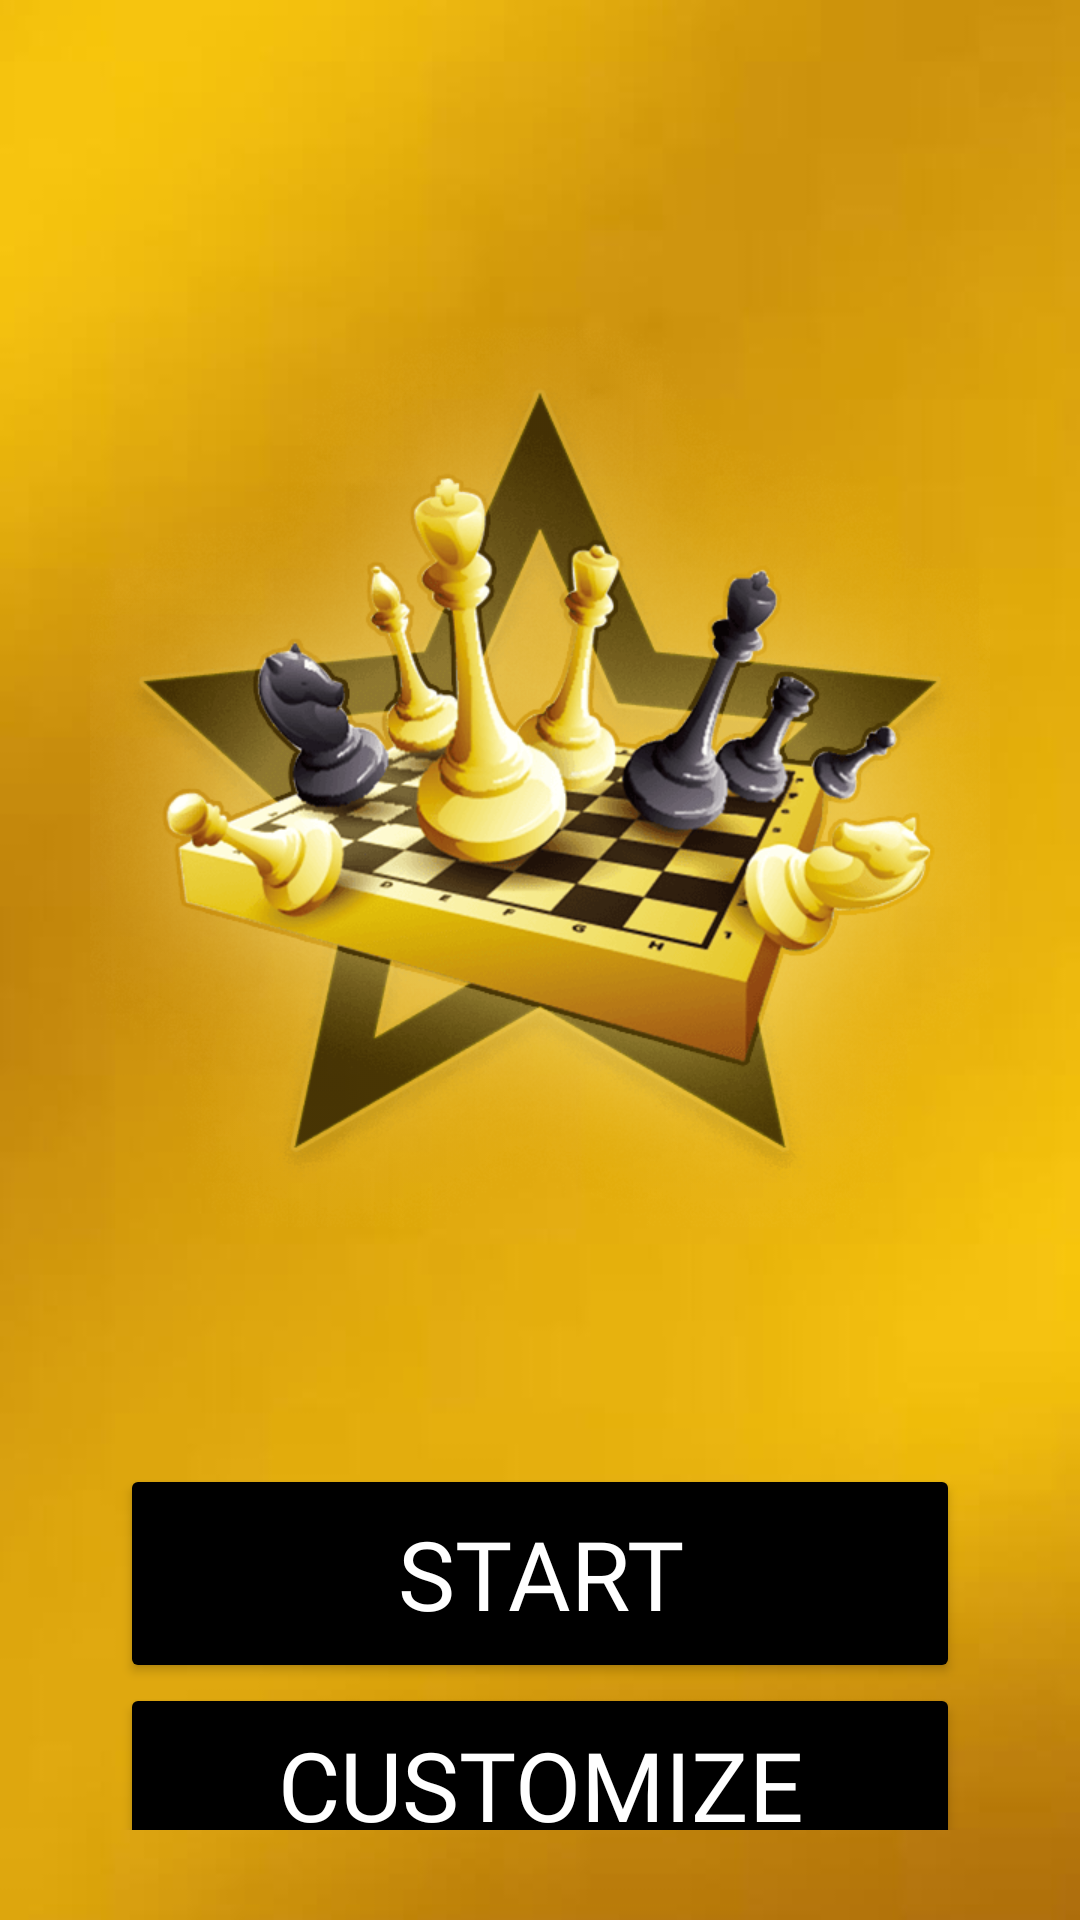

Produce the Android XML layout that renders to this screen, including the resource entries it uses.
<!-- AndroidManifest.xml: application theme AppTheme -->
<!-- res/layout/activity_main.xml -->
<?xml version="1.0" encoding="utf-8"?>
<LinearLayout
    xmlns:android="http://schemas.android.com/apk/res/android"
    android:layout_width="match_parent"
    android:layout_height="match_parent"
    android:orientation="horizontal"
    android:background="@drawable/back_main">
    <LinearLayout
        android:id="@+id/linearLayout1"
        android:layout_width="match_parent"
        android:layout_height="match_parent"
        android:layout_margin="30dp"
        android:orientation="vertical"
        >

        <ImageView
            android:layout_width="match_parent"
            android:layout_height="458dp"
            android:src="@drawable/logo600" />

        <Button
            android:id="@+id/button2"
            style="@style/RoundedCornerButton"
            android:layout_width="match_parent"
            android:layout_height="73dp"
            android:layout_gravity="bottom"
            android:layout_marginLeft="10dp"
            android:layout_marginRight="10dp"
            android:fontFamily="@font/roboto_black"
            android:textSize="32sp"
            android:text="Start"></Button>

        <Button
            android:id="@+id/button3"
            style="@style/RoundedCornerButton"
            android:layout_width="match_parent"
            android:layout_height="68dp"
            android:layout_gravity="bottom"
            android:textSize="32sp"
            android:layout_marginLeft="10dp"
            android:layout_marginRight="10dp"

            android:fontFamily="@font/days_one"
            android:text="Customize"></Button>
    </LinearLayout>
</LinearLayout>
<!-- resources referenced by this layout -->
<resources>
  <!-- drawable back_main: jpg bitmap (drawable, 8929 bytes) -->
  <!-- drawable logo600: png bitmap (drawable, 106867 bytes) -->
  <style name="RoundedCornerButton" parent="@style/Widget.AppCompat.Button.Colored">
          <item name="background">@drawable/circle_button</item>
          <item name="colorButtonNormal">#000</item>
          <item name="colorControlHighlight">#000</item>
      </style>
  <style name="AppTheme" parent="Theme.AppCompat.Light.NoActionBar">
          
          <item name="colorPrimary">@color/colorPrimary</item>
          <item name="colorPrimaryDark">#000</item>
          <item name="colorAccent">#000</item>
      </style>
  <!-- drawable circle_button (drawable) -->
  <?xml version="1.0" encoding="utf-8"?>
  <inset xmlns:android="http://schemas.android.com/apk/res/android"
      xmlns:tools="http://schemas.android.com/tools"
      android:insetBottom="6dp"
      android:insetLeft="4dp"
      android:insetRight="4dp"
      android:insetTop="6dp">
      <ripple android:color="?attr/colorControlHighlight"
          tools:targetApi="lollipop">
          <item>
              <shape android:shape="rectangle"
                  android:tint="#000">
                  <corners android:radius="25dp"/>
                  <solid android:color="#000"/>
                  <padding android:bottom="6dp"/>
              </shape>
          </item>
      </ripple>
  </inset>
  <!-- not gathered from this repository: default colours our renderer supplied (Android Studio template values) -->
  <color name="colorPrimary">#FF6200EE</color>
</resources>
